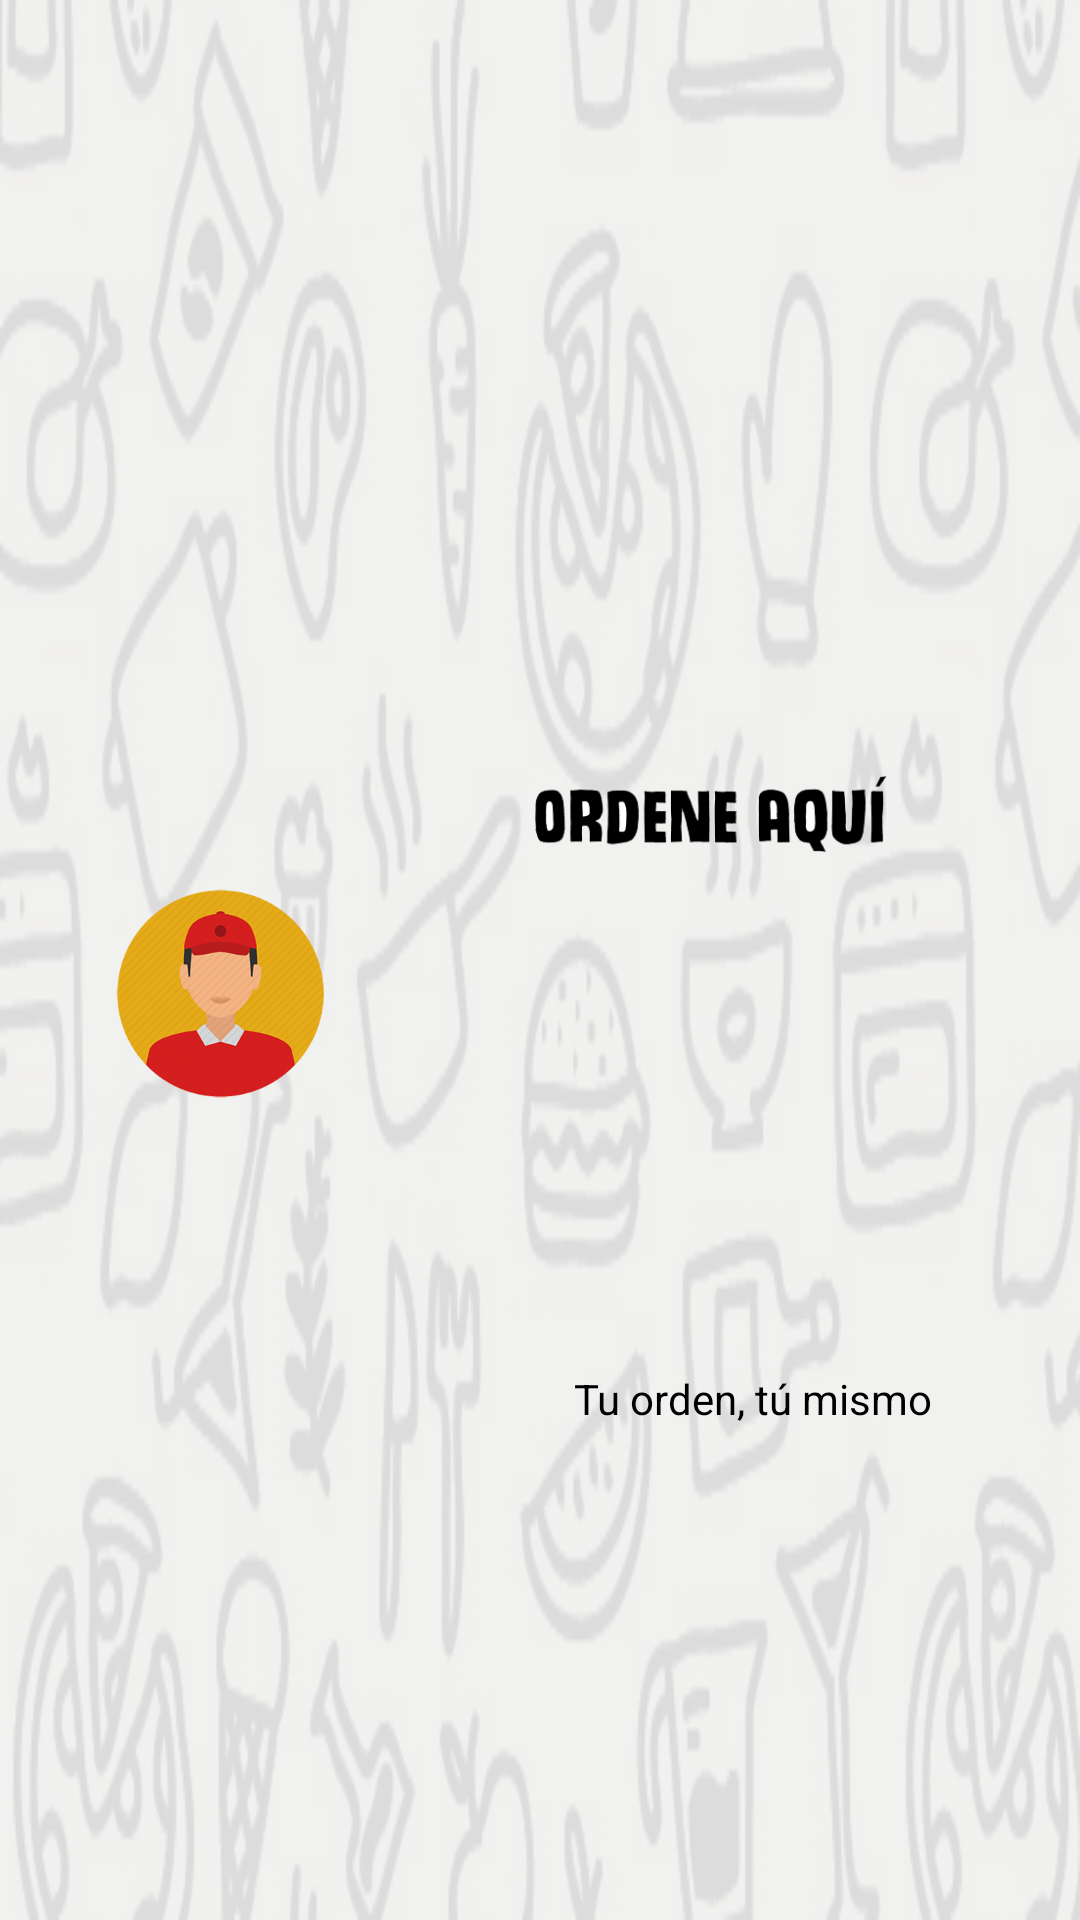

Layout XML and referenced resources for this Android screen:
<!-- AndroidManifest.xml: application theme AppTheme -->
<!-- res/layout/nav_header_dashboard.xml -->
<?xml version="1.0" encoding="utf-8"?>
<android.support.constraint.ConstraintLayout xmlns:android="http://schemas.android.com/apk/res/android"
    xmlns:app="http://schemas.android.com/apk/res-auto"
    xmlns:tools="http://schemas.android.com/tools"
    android:layout_width="match_parent"
    android:layout_height="@dimen/nav_header_height"
    android:background="@drawable/bg_menu_img"
    android:gravity="bottom"
    android:orientation="vertical"
    android:paddingBottom="@dimen/activity_vertical_margin"
    android:paddingLeft="@dimen/activity_horizontal_margin"
    android:paddingRight="@dimen/activity_horizontal_margin"
    android:paddingTop="@dimen/activity_vertical_margin"
    android:theme="@style/ThemeOverlay.AppCompat.Dark">

    <ImageView
        android:id="@+id/image_logo_menu"
        android:layout_width="89dp"
        android:layout_height="87dp"
        android:paddingTop="@dimen/nav_header_vertical_spacing"
        app:srcCompat="@drawable/app_logo"
        app:layout_constraintBottom_toBottomOf="parent"
        app:layout_constraintLeft_toLeftOf="parent"
        app:layout_constraintRight_toRightOf="parent"
        app:layout_constraintTop_toTopOf="parent"
        app:layout_constraintHorizontal_bias="0.054"
        app:layout_constraintVertical_bias="0.506" />

    <ImageView
        android:id="@+id/image_letrero_menu"
        android:layout_width="127dp"
        android:layout_height="45dp"
        android:paddingTop="@dimen/nav_header_vertical_spacing"
        app:srcCompat="@drawable/letrero"
        app:layout_constraintBottom_toBottomOf="parent"
        app:layout_constraintLeft_toLeftOf="parent"
        app:layout_constraintRight_toRightOf="parent"
        app:layout_constraintTop_toTopOf="parent"
        app:layout_constraintVertical_bias="0.4"
        app:layout_constraintHorizontal_bias="0.789" />

    <TextView
        android:id="@+id/textView"
        android:layout_width="wrap_content"
        android:layout_height="wrap_content"
        android:text="Tu orden, tú mismo"
        android:textColor="#000000"
        app:layout_constraintBottom_toBottomOf="parent"
        app:layout_constraintLeft_toLeftOf="parent"
        app:layout_constraintRight_toRightOf="parent"
        app:layout_constraintTop_toTopOf="parent"
        app:layout_constraintVertical_bias="0.748"
        app:layout_constraintHorizontal_bias="0.84" />

</android.support.constraint.ConstraintLayout>
<!-- resources referenced by this layout -->
<resources>
  <dimen name="activity_horizontal_margin">16dp</dimen>
  <dimen name="activity_vertical_margin">16dp</dimen>
  <dimen name="nav_header_height">160dp</dimen>
  <dimen name="nav_header_vertical_spacing">16dp</dimen>
  <!-- drawable app_logo: png bitmap (drawable, 55599 bytes) -->
  <!-- drawable bg_menu_img: png bitmap (drawable, 61349 bytes) -->
  <!-- drawable letrero: png bitmap (drawable, 25241 bytes) -->
  <style name="AppTheme" parent="AppTheme.Base" />
  <style name="AppTheme.Base" parent="Theme.AppCompat.Light.NoActionBar">
          
          <item name="colorPrimary">#be3926</item>
          <item name="colorPrimaryDark">#d42f17</item>
          <item name="colorAccent">#fff2bb</item>
          <item name="colorControlNormal">#c5c5c5</item>
          <item name="colorControlActivated">#c5c5c5</item>
          <item name="colorControlHighlight">#c5c5c5</item>
      </style>
</resources>
